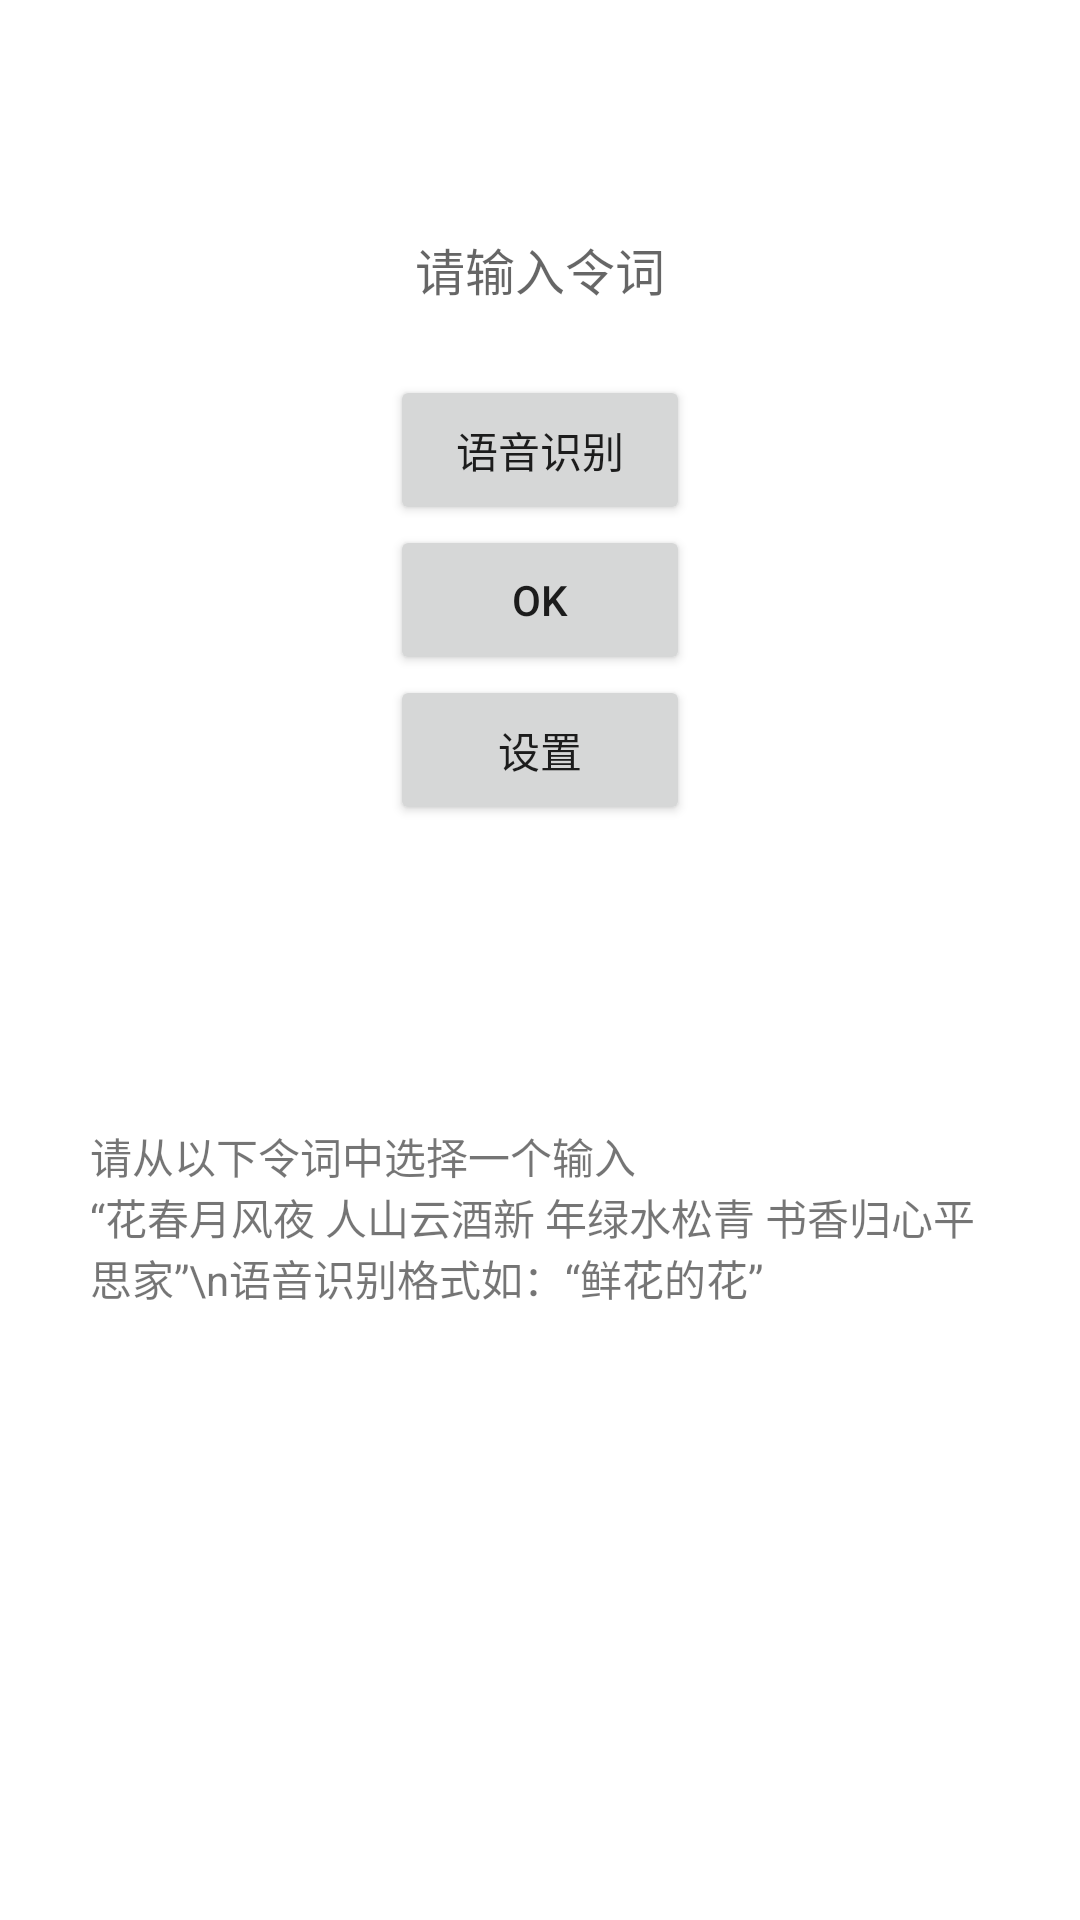

Layout XML and referenced resources for this Android screen:
<!-- AndroidManifest.xml: application theme Theme.FeiHuaChuanYinDemo1 -->
<!-- res/layout/activity_start.xml -->
<?xml version="1.0" encoding="utf-8"?>
<LinearLayout xmlns:android="http://schemas.android.com/apk/res/android"
    xmlns:app="http://schemas.android.com/apk/res-auto"
    xmlns:tools="http://schemas.android.com/tools"
    android:layout_width="match_parent"
    android:layout_height="match_parent"
    android:orientation="vertical"
    android:gravity="center"
    tools:context=".StartActivity">

    <TextView
        android:id="@+id/edit_text"
        android:layout_width="160dp"
        android:layout_height="50dp"
        android:inputType="text"
        android:gravity="center"
        android:minHeight="50dp"
        android:textAlignment="center"
        android:textSize="50px"
        android:hint="请输入令词"/>
    <Button
        android:layout_width="100dp"
        android:layout_height="50dp"
        android:text="语音识别"
        android:layout_marginTop="10dp"
        android:onClick="recognize"/>
    <Button
        android:layout_width="100dp"
        android:layout_height="50dp"
        android:text="OK"
        android:onClick="input"/>
    <Button
        android:layout_width="100dp"
        android:layout_height="50dp"
        android:text="设置"
        android:onClick="setting"/>


    <TextView
        android:layout_width="300dp"
        android:layout_height="100dp"
        android:layout_margin="100dp"
        android:text="请从以下令词中选择一个输入                               “花春月风夜 人山云酒新 年绿水松青 书香归心平 思家”\n语音识别格式如：“鲜花的花”"></TextView>

</LinearLayout>
<!-- resources referenced by this layout -->
<resources>
  <style name="Theme.FeiHuaChuanYinDemo1" parent="Theme.MaterialComponents.DayNight.DarkActionBar">
          
          <item name="colorPrimary">@color/purple_500</item>
          <item name="colorPrimaryVariant">@color/purple_700</item>
          <item name="colorOnPrimary">@color/white</item>
          
          <item name="colorSecondary">@color/teal_200</item>
          <item name="colorSecondaryVariant">@color/teal_700</item>
          <item name="colorOnSecondary">@color/black</item>
          
          <item name="android:statusBarColor" tools:targetApi="l">?attr/colorPrimaryVariant</item>
          
      </style>
  <!-- not gathered from this repository: default colours our renderer supplied (Android Studio template values) -->
  <color name="purple_500">#FF6200EE</color>
  <color name="purple_700">#FF3700B3</color>
  <color name="teal_200">#FF03DAC5</color>
  <color name="teal_700">#FF018786</color>
  <color name="black">#FF000000</color>
  <color name="white">#FFFFFFFF</color>
</resources>
